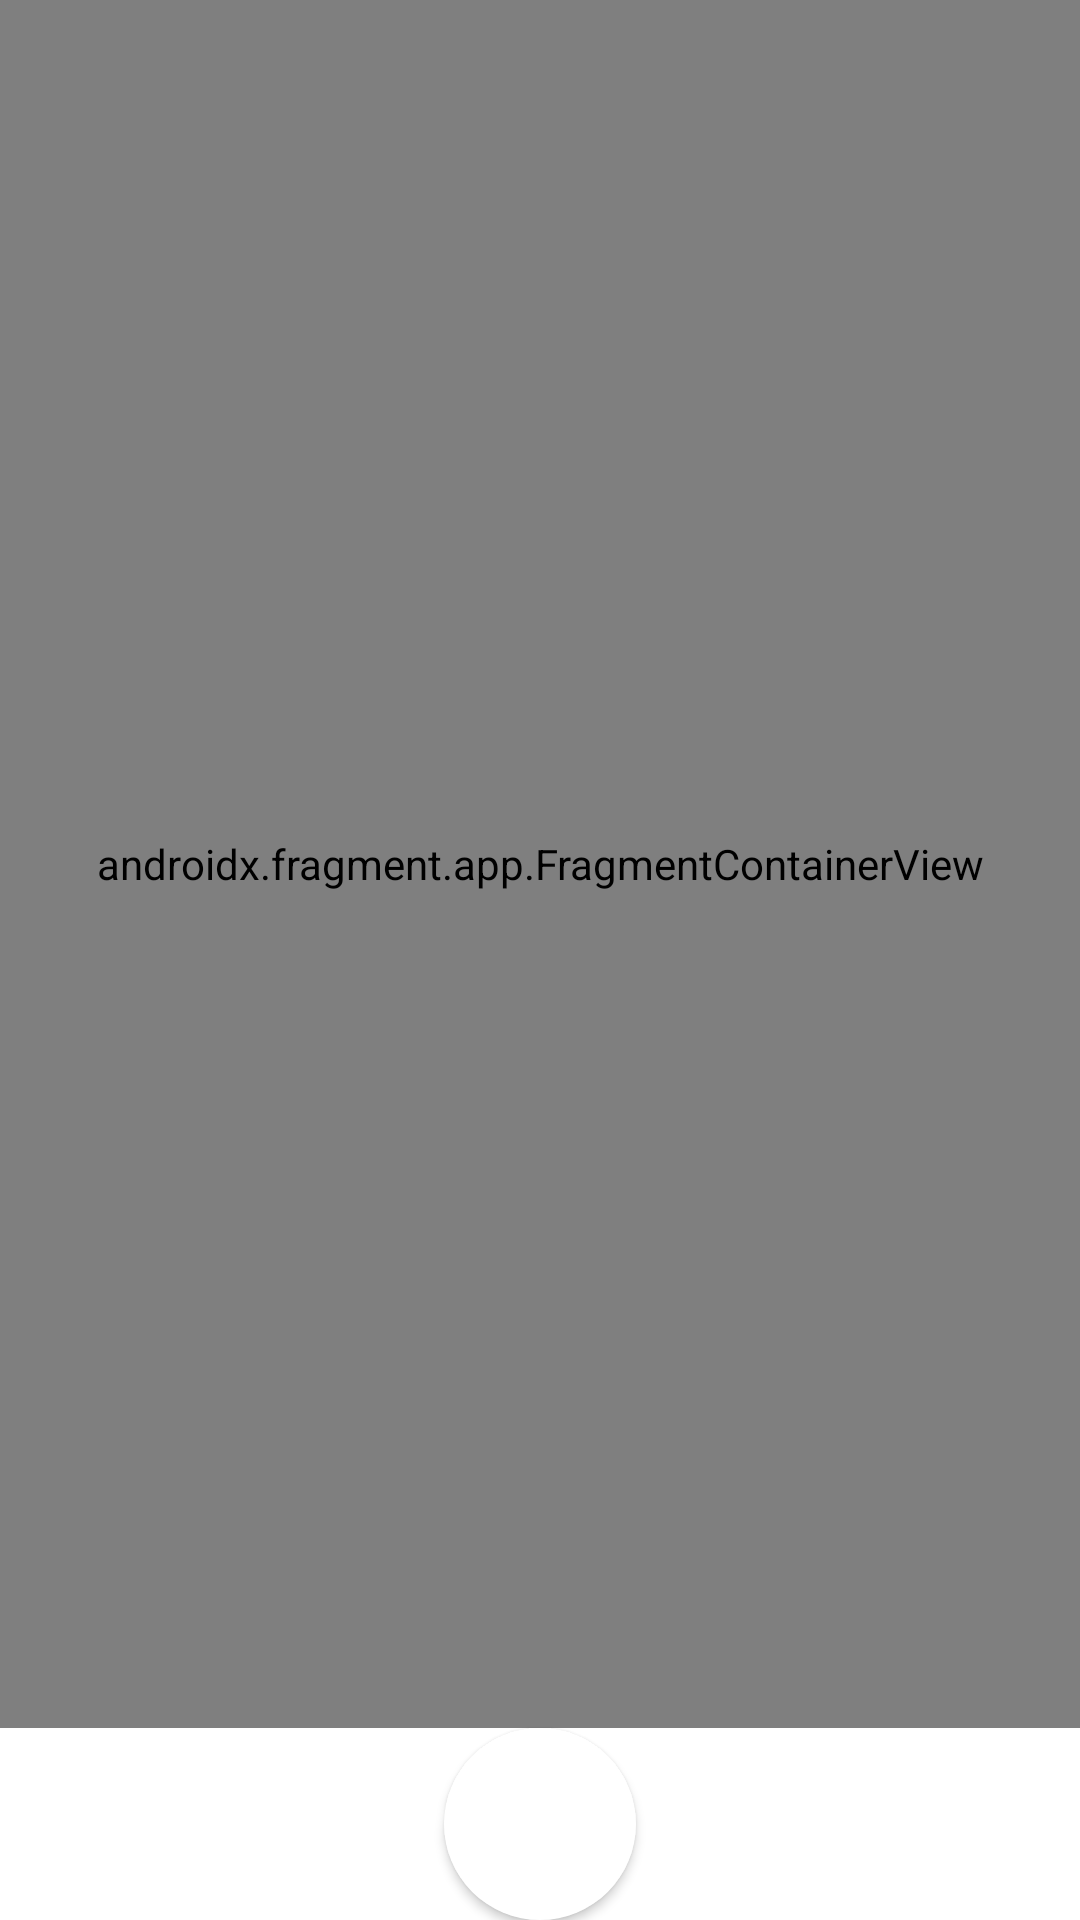

Produce the Android XML layout that renders to this screen, including the resource entries it uses.
<!-- AndroidManifest.xml: application theme Theme.RealidadAumentada -->
<!-- res/layout/activity_main.xml -->
<?xml version="1.0" encoding="utf-8"?>
<androidx.constraintlayout.widget.ConstraintLayout xmlns:android="http://schemas.android.com/apk/res/android"
    xmlns:app="http://schemas.android.com/apk/res-auto"
    xmlns:tools="http://schemas.android.com/tools"
    android:layout_width="match_parent"
    android:layout_height="match_parent"
    tools:context=".view.MainActivity">

    <Button
        android:id="@+id/btnTakePhoto"
        android:layout_width="64dp"
        android:layout_height="64dp"
        android:background="@drawable/button_circle"
        android:contentDescription="@string/take_photo"
        app:layout_constraintBottom_toBottomOf="parent"
        app:layout_constraintEnd_toEndOf="parent"
        app:layout_constraintStart_toStartOf="parent" />


    <androidx.fragment.app.FragmentContainerView
        android:id="@+id/activity_main__container__camera_area"
        android:name="com.google.ar.sceneform.ux.ArFragment"
        android:layout_width="match_parent"
        android:layout_height="0dp"
        app:layout_constraintTop_toTopOf="parent"
        app:layout_constraintBottom_toTopOf="@id/btnTakePhoto" />

</androidx.constraintlayout.widget.ConstraintLayout>
<!-- resources referenced by this layout -->
<resources>
  <!-- drawable button_circle (drawable) -->
  <?xml version="1.0" encoding="utf-8"?>
  <shape xmlns:android="http://schemas.android.com/apk/res/android"
      android:shape="oval">
      <solid android:color="@color/white" />
  </shape>
  <string name="take_photo" />
  <style name="Theme.RealidadAumentada" parent="Theme.MaterialComponents.DayNight.NoActionBar">
          
          <item name="colorPrimary">@color/purple_500</item>
          <item name="colorPrimaryVariant">@color/purple_700</item>
          <item name="colorOnPrimary">@color/white</item>
          
          <item name="colorSecondary">@color/teal_200</item>
          <item name="colorSecondaryVariant">@color/teal_700</item>
          <item name="colorOnSecondary">@color/black</item>
          
          <item name="android:statusBarColor">?attr/colorPrimaryVariant</item>
          
      </style>
  <color name="white">#FFFFFFFF</color>
  <color name="purple_500">#FF6200EE</color>
  <color name="purple_700">#FF3700B3</color>
  <color name="teal_200">#FF03DAC5</color>
  <color name="teal_700">#FF018786</color>
  <color name="black">#FF000000</color>
</resources>
